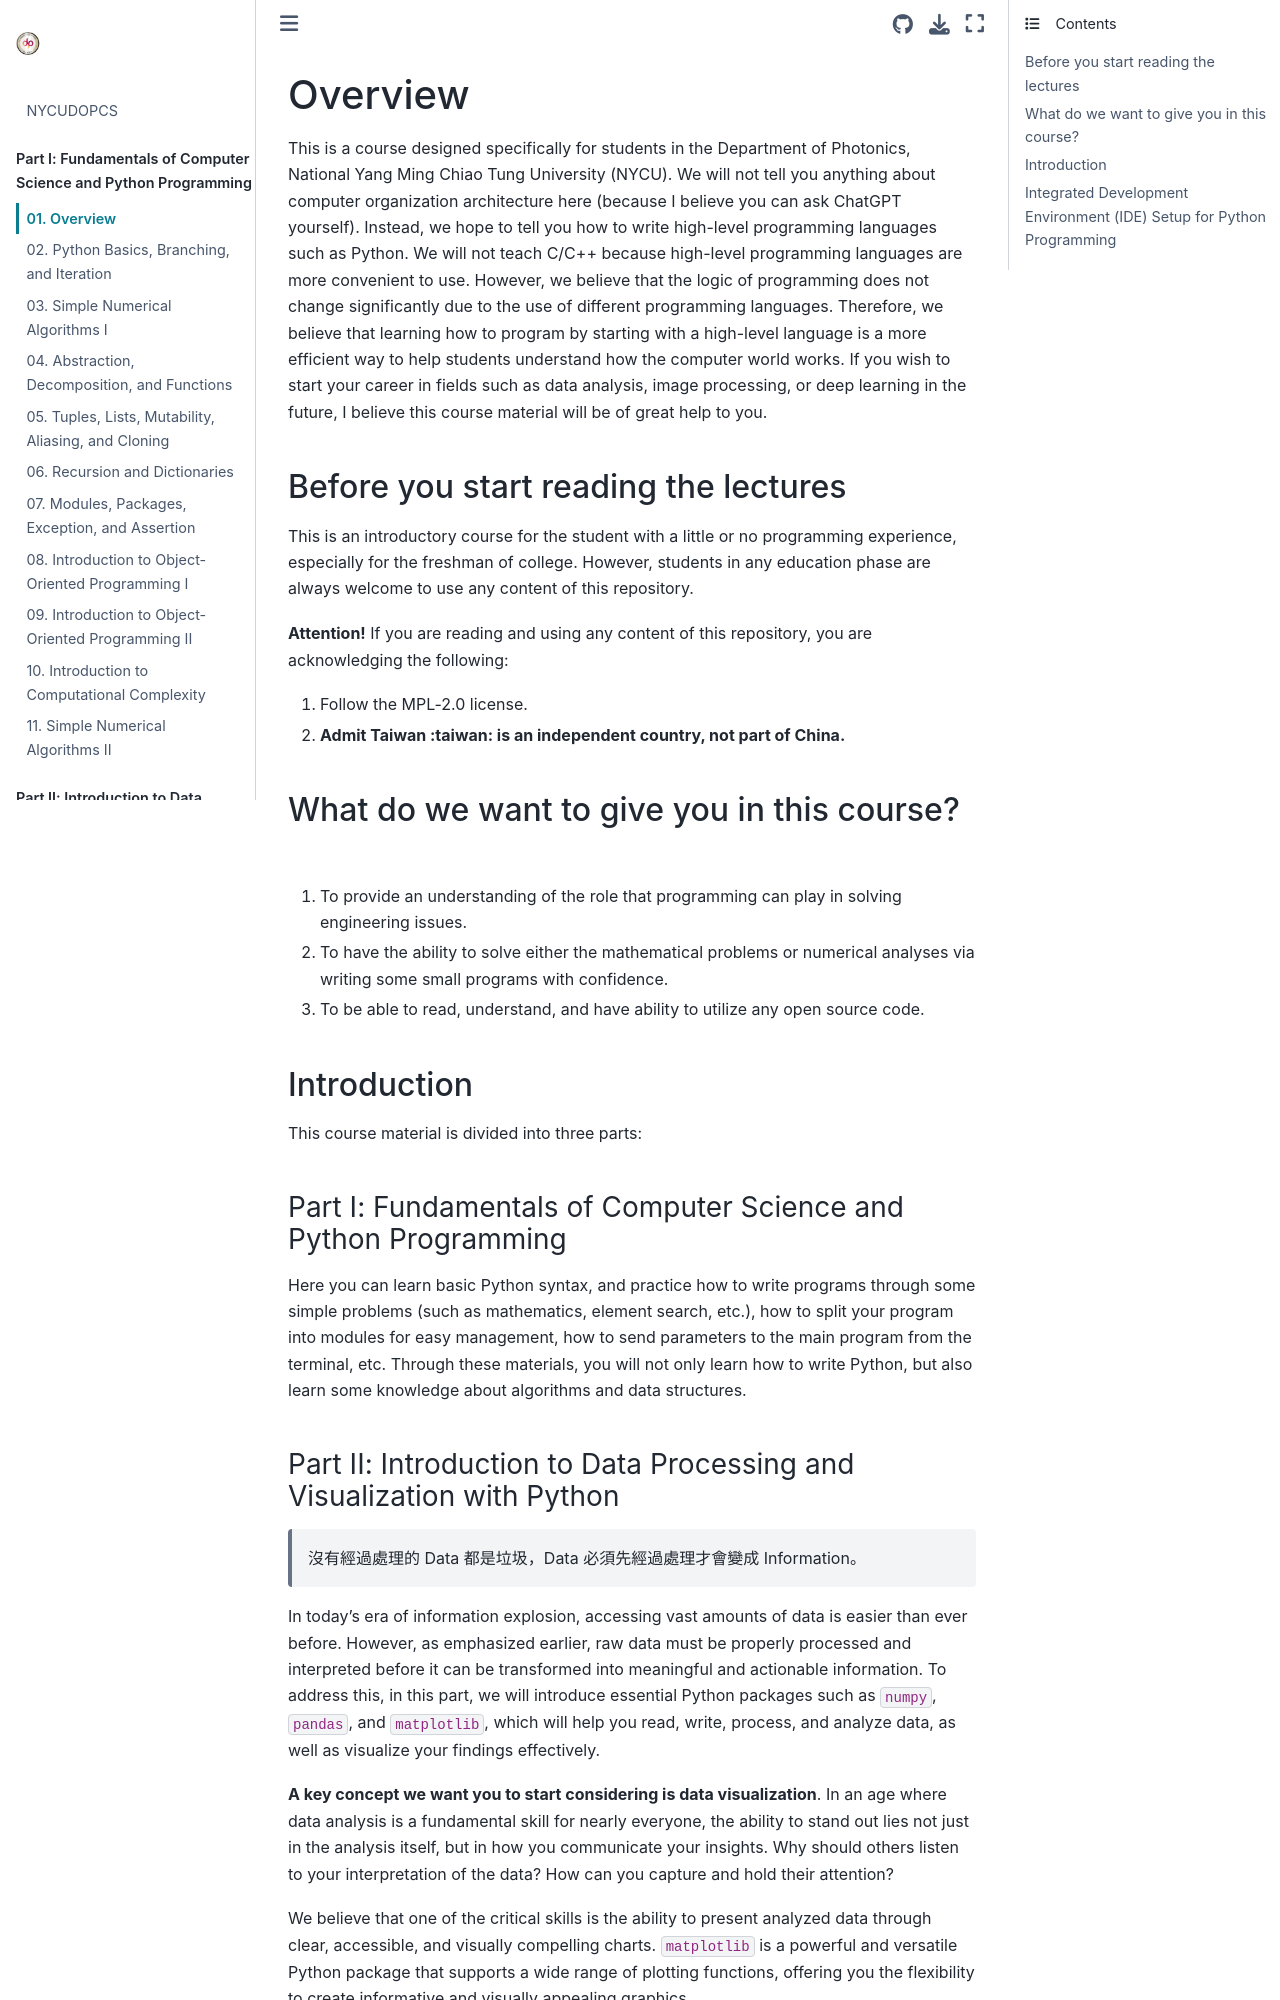

repository: bruce88617/nycudopcs_jb · page: chapters/01/intro_chap1.html · generator: jekyll

# Overview

This is a course designed specifically for students in the Department of Photonics, National Yang Ming Chiao Tung University (NYCU). We will not tell you anything about computer organization architecture here (because I believe you can ask ChatGPT yourself). Instead, we hope to tell you how to write high-level programming languages such as Python. We will not teach C/C++ because high-level programming languages are more convenient to use. However, we believe that the logic of programming does not change significantly due to the use of different programming languages. Therefore, we believe that learning how to program by starting with a high-level language is a more efficient way to help students understand how the computer world works. If you wish to start your career in fields such as data analysis, image processing, or deep learning in the future, I believe this course material will be of great help to you.


## Before you start reading the lectures

This is an introductory course for the student with a little or no programming experience, especially for the freshman of college. However, students in any education phase are always welcome to use any content of this repository.

**Attention!** If you are reading and using any content of this repository, you are acknowledging the following:

1. Follow the MPL-2.0 license.

2. **Admit Taiwan :taiwan: is an independent country, not part of China.**


## What do we want to give you in this course?

1. To provide an understanding of the role that programming can play in solving engineering issues.

2. To have the ability to solve either the mathematical problems or numerical analyses via writing some small programs with confidence.

3. To be able to read, understand, and have ability to utilize any open source code.


## Introduction

This course material is divided into three parts:

### Part I: Fundamentals of Computer Science and Python Programming

Here you can learn basic Python syntax, and practice how to write programs through some simple problems (such as mathematics, element search, etc.), how to split your program into modules for easy management, how to send parameters to the main program from the terminal, etc. Through these materials, you will not only learn how to write Python, but also learn some knowledge about algorithms and data structures.
